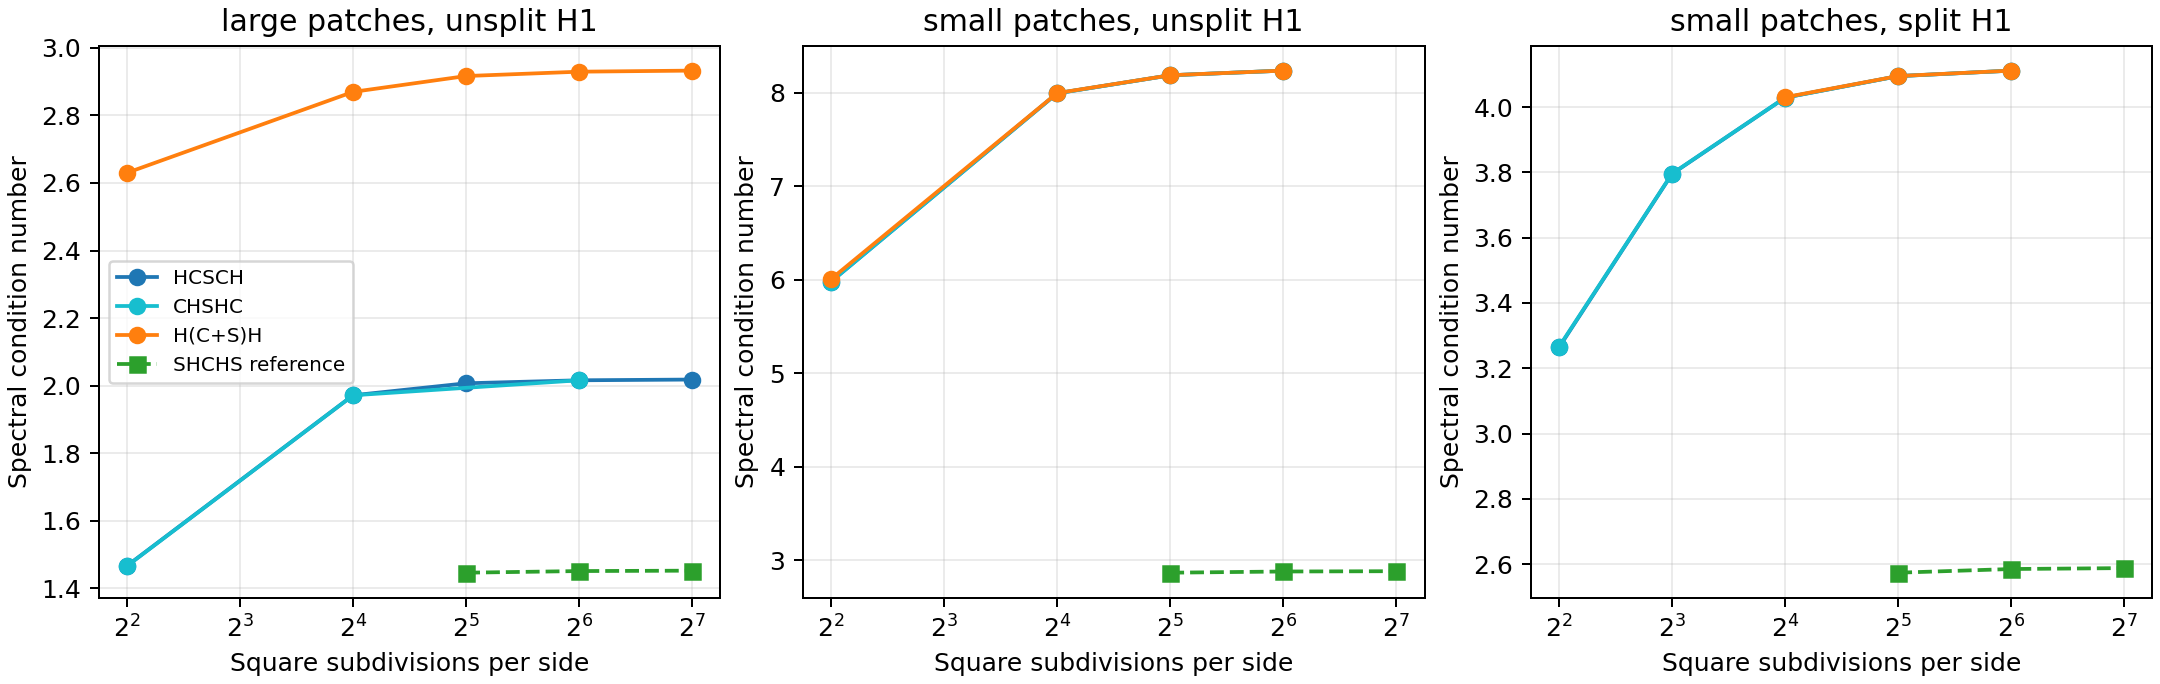

Data behind this chart, as committed beside it:
study, refinement, elements, dofs, h1_dofs, patch, h1, config, composition, wS, wH, wC, seed, method, ncv, tolerance, steps, lambda_min, lambda_max, kappa, res_min, res_max, converged, seconds
middle_coarse2, 0, 32, 320, 75, large, unsplit, middle_HCSCH, HCSCH, 1, 1, 1, 17, full_bound, 80, 1e-08, 220, 0.9331, 3, 3.215, 1.72595098289e-13, 2.40357437546e-09, 1, 0.09549
middle_coarse2, 0, 32, 320, 75, large, unsplit, middle_CHSHC, CHSHC, 1, 1, 1, 17, full_bound, 80, 1e-08, 220, 0.9368, 3, 3.202, 1.09259382187e-13, 7.98758384675e-13, 1, 0.09272
middle_coarse2, 0, 32, 320, 75, large, unsplit, middle_HCSCH_matched, HCSCH, 0.4, 1, 1, 17, full_bound, 80, 1e-08, 210, 0.7897, 1.2, 1.52, 8.68707630444e-14, 1.98358074943e-09, 1, 0.08115
middle_coarse2, 0, 32, 320, 75, large, unsplit, middle_CHSHC_matched, CHSHC, 0.4, 1, 1, 17, full_bound, 80, 1e-08, 210, 0.7909, 1.2, 1.517, 6.77660453106e-14, 1.80857676947e-09, 1, 0.07946
middle_coarse2, 0, 32, 320, 75, large, unsplit, hybrid_unit, H(C+S)H, 1, 1, 1, 17, restarted, 80, 1e-08, 158, 0.9349, 3.867, 4.136, 2.80648446798e-13, 6.41046143946e-14, 1, 0.01457
middle_coarse2, 0, 32, 320, 75, large, unsplit, hybrid_matched, H(C+S)H, 0.4, 1, 1, 17, restarted, 80, 1e-08, 158, 0.7877, 2.147, 2.725, 1.51859916824e-13, 9.26943284113e-14, 1, 0.01361
middle_coarse2, 0, 32, 320, 75, large, unsplit, hybrid_c05, H(C+S)H, 1, 1, 0.5, 17, restarted, 80, 1e-08, 159, 0.6197, 3.367, 5.433, 5.21670821657e-11, 2.11057897658e-13, 1, 0.01342
middle_coarse2, 0, 32, 320, 75, large, unsplit, hybrid_s2, H(C+S)H, 2, 1, 1, 17, restarted, 80, 1e-08, 999, 0.9996, 6.734, 6.737, 1.56768895476e-09, 4.37940240515e-14, 1, 0.08832
middle_coarse2, 0, 32, 320, 75, large, unsplit, hybrid_h05, H(C+S)H, 1, 0.5, 1, 17, restarted, 80, 1e-08, 158, 0.9246, 3.867, 4.183, 2.35778159166e-13, 5.50473824486e-14, 1, 0.0153
middle_coarse2, 0, 32, 320, 75, large, unsplit, hybrid_s2h05, H(C+S)H, 2, 0.5, 1, 17, restarted, 80, 1e-08, 159, 0.9971, 6.735, 6.755, 4.63273007606e-12, 5.04092048465e-13, 1, 0.01384
middle_coarse2, 0, 32, 320, 75, large, unsplit, reference_SHCHS, SHCHS, 0.4, 1, 1, 17, restarted, 80, 1e-08, 81, 0.8491, 1, 1.178, 1.18030343356e-13, 0, 1, 0.009598
middle_coarse2, 0, 32, 320, 75, small, unsplit, middle_HCSCH, HCSCH, 1, 1, 1, 17, full_bound, 80, 1e-08, 60, 0.4805, 2.948, 6.136, 1.71284540194e-10, 6.65106667581e-10, 1, 0.008528
middle_coarse2, 0, 32, 320, 75, small, unsplit, middle_CHSHC, CHSHC, 1, 1, 1, 17, full_bound, 80, 1e-08, 60, 0.4805, 2.948, 6.135, 1.68684296907e-10, 6.43398386908e-10, 1, 0.00883
middle_coarse2, 0, 32, 320, 75, small, unsplit, middle_HCSCH_matched, HCSCH, 0.6, 1, 1, 17, full_bound, 80, 1e-08, 60, 0.2935, 1.769, 6.028, 4.42843404948e-11, 5.98034006404e-10, 1, 0.00883
middle_coarse2, 0, 32, 320, 75, small, unsplit, middle_CHSHC_matched, CHSHC, 0.6, 1, 1, 17, full_bound, 80, 1e-08, 60, 0.2935, 1.769, 6.028, 4.37839723138e-11, 5.77834290379e-10, 1, 0.009046
middle_coarse2, 0, 32, 320, 75, small, unsplit, hybrid_unit, H(C+S)H, 1, 1, 1, 17, restarted, 80, 1e-08, 81, 0.4798, 2.958, 6.164, 7.99932416106e-14, 1.47720035151e-14, 1, 0.008036
middle_coarse2, 0, 32, 320, 75, small, unsplit, hybrid_matched, H(C+S)H, 0.6, 1, 1, 17, restarted, 80, 1e-08, 81, 0.2933, 1.778, 6.06, 1.0758352312e-13, 4.07953657205e-14, 1, 0.007608
middle_coarse2, 0, 32, 320, 75, small, unsplit, hybrid_c05, H(C+S)H, 1, 1, 0.5, 17, restarted, 80, 1e-08, 158, 0.4705, 2.956, 6.282, 4.79167418568e-13, 1.14979924527e-14, 1, 0.01434
middle_coarse2, 0, 32, 320, 75, small, unsplit, hybrid_s2, H(C+S)H, 2, 1, 1, 17, restarted, 80, 1e-08, 158, 0.825, 5.911, 7.165, 1.74827489797e-13, 1.09959882238e-14, 1, 0.0131
middle_coarse2, 0, 32, 320, 75, small, unsplit, hybrid_h05, H(C+S)H, 1, 0.5, 1, 17, restarted, 80, 1e-08, 81, 0.4318, 2.959, 6.854, 6.72862906994e-14, 2.31626479744e-14, 1, 0.006843
middle_coarse2, 0, 32, 320, 75, small, unsplit, hybrid_s2h05, H(C+S)H, 2, 0.5, 1, 17, restarted, 80, 1e-08, 81, 0.6699, 5.914, 8.828, 1.35712168971e-09, 1.45167907516e-13, 1, 0.006996
middle_coarse2, 0, 32, 320, 75, small, unsplit, reference_SHCHS, SHCHS, 0.6, 1, 1, 17, restarted, 80, 1e-08, 81, 0.3972, 1, 2.518, 1.09865744053e-13, 0, 1, 0.008538
middle_coarse2, 0, 32, 320, 171, large, split, middle_HCSCH, HCSCH, 1, 1, 1, 17, full_bound, 80, 1e-08, 140, 0.9331, 2.996, 3.211, 1.42582714075e-13, 4.48201519903e-13, 1, 0.03739
middle_coarse2, 0, 32, 320, 171, large, split, middle_CHSHC, CHSHC, 1, 1, 1, 17, full_bound, 80, 1e-08, 130, 0.9368, 2.996, 3.198, 1.00882940971e-13, 6.238622366e-09, 1, 0.03332
middle_coarse2, 0, 32, 320, 171, large, split, middle_HCSCH_matched, HCSCH, 0.4, 1, 1, 17, full_bound, 80, 1e-08, 120, 0.7897, 1.198, 1.517, 6.42825879495e-14, 7.60161748365e-09, 1, 0.02734
middle_coarse2, 0, 32, 320, 171, large, split, middle_CHSHC_matched, CHSHC, 0.4, 1, 1, 17, full_bound, 80, 1e-08, 130, 0.7909, 1.198, 1.515, 5.19154419703e-14, 1.49241758769e-11, 1, 0.03411
middle_coarse2, 0, 32, 320, 171, large, split, hybrid_unit, H(C+S)H, 1, 1, 1, 17, restarted, 80, 1e-08, 158, 0.9349, 3.867, 4.136, 3.93900026933e-13, 8.86836627182e-14, 1, 0.0162
middle_coarse2, 0, 32, 320, 171, large, split, hybrid_matched, H(C+S)H, 0.4, 1, 1, 17, restarted, 80, 1e-08, 158, 0.7877, 2.147, 2.725, 1.62559450805e-13, 2.3003800956e-13, 1, 0.01866
middle_coarse2, 0, 32, 320, 171, large, split, hybrid_c05, H(C+S)H, 1, 1, 0.5, 17, restarted, 80, 1e-08, 159, 0.6198, 3.367, 5.433, 2.64236060496e-11, 4.66877387824e-13, 1, 0.01711
middle_coarse2, 0, 32, 320, 171, large, split, hybrid_s2, H(C+S)H, 2, 1, 1, 17, restarted, 80, 1e-08, 998, 0.9996, 6.734, 6.736, 4.86080849078e-09, 6.8908313784e-14, 1, 0.1028
middle_coarse2, 0, 32, 320, 171, large, split, hybrid_h05, H(C+S)H, 1, 0.5, 1, 17, restarted, 80, 1e-08, 158, 0.9246, 3.867, 4.183, 2.71707064225e-13, 1.91635574308e-11, 1, 0.01614
middle_coarse2, 0, 32, 320, 171, large, split, hybrid_s2h05, H(C+S)H, 2, 0.5, 1, 17, restarted, 80, 1e-08, 159, 0.9971, 6.735, 6.755, 3.94168770526e-12, 1.70560070943e-12, 1, 0.01674
middle_coarse2, 0, 32, 320, 171, large, split, reference_SHCHS, SHCHS, 0.4, 1, 1, 17, restarted, 80, 1e-08, 81, 0.8491, 1, 1.178, 1.2708173202e-13, 0, 1, 0.01093
middle_coarse2, 0, 32, 320, 171, small, split, middle_HCSCH, HCSCH, 1, 1, 1, 17, full_bound, 80, 1e-08, 50, 0.6274, 2.094, 3.338, 1.3680296843e-11, 1.42453734377e-09, 1, 0.007757
middle_coarse2, 0, 32, 320, 171, small, split, middle_CHSHC, CHSHC, 1, 1, 1, 17, full_bound, 80, 1e-08, 50, 0.6275, 2.095, 3.34, 1.24147745911e-11, 1.12769983416e-09, 1, 0.007328
middle_coarse2, 0, 32, 320, 171, small, split, middle_HCSCH_matched, HCSCH, 0.6, 1, 1, 17, full_bound, 80, 1e-08, 50, 0.4382, 1.43, 3.264, 9.16050229005e-14, 3.19309592283e-09, 1, 0.007717
middle_coarse2, 0, 32, 320, 171, small, split, middle_CHSHC_matched, CHSHC, 0.6, 1, 1, 17, full_bound, 80, 1e-08, 50, 0.4382, 1.431, 3.266, 7.97015207012e-14, 1.90839682888e-09, 1, 0.007698
middle_coarse2, 0, 32, 320, 171, small, split, hybrid_unit, H(C+S)H, 1, 1, 1, 17, restarted, 80, 1e-08, 81, 0.6265, 2.108, 3.365, 6.51145125817e-14, 4.22876177875e-14, 1, 0.00751
middle_coarse2, 0, 32, 320, 171, small, split, hybrid_matched, H(C+S)H, 0.6, 1, 1, 17, restarted, 80, 1e-08, 81, 0.4379, 1.442, 3.292, 1.50604789508e-13, 2.742518437e-14, 1, 0.007696
middle_coarse2, 0, 32, 320, 171, small, split, hybrid_c05, H(C+S)H, 1, 1, 0.5, 17, restarted, 80, 1e-08, 310, 0.501, 2.103, 4.198, 2.27355519612e-10, 2.26662616521e-14, 1, 0.03037
middle_coarse2, 0, 32, 320, 171, small, split, hybrid_s2, H(C+S)H, 2, 1, 1, 17, restarted, 80, 1e-08, 81, 0.8446, 3.882, 4.596, 1.06938319714e-09, 2.20013817567e-10, 1, 0.007365
middle_coarse2, 0, 32, 320, 171, small, split, hybrid_h05, H(C+S)H, 1, 0.5, 1, 17, restarted, 80, 1e-08, 81, 0.4874, 2.5, 5.131, 8.08880951504e-14, 1.02110365064e-14, 1, 0.007593
middle_coarse2, 0, 32, 320, 171, small, split, hybrid_s2h05, H(C+S)H, 2, 0.5, 1, 17, restarted, 80, 1e-08, 81, 0.6899, 4.762, 6.903, 1.05688242112e-11, 7.42203795985e-15, 1, 0.008095
middle_coarse2, 0, 32, 320, 171, small, split, reference_SHCHS, SHCHS, 0.6, 1, 1, 17, restarted, 80, 1e-08, 81, 0.5122, 1, 1.952, 6.70732525681e-14, 0, 1, 0.009328
middle_chosen_coarse, 0, 32, 320, 75, large, unsplit, chosen_middle, HCSCH, 0.3333, 1, 1, 17, restarted, 80, 1e-09, 81, 0.6819, 1, 1.467, 5.1079975393e-14, 0, 1, 0.01226
middle_chosen_coarse, 0, 32, 320, 75, large, unsplit, chosen_middle, CHSHC, 0.3333, 1, 1, 17, restarted, 80, 1e-09, 81, 0.6821, 1, 1.466, 3.94584268932e-14, 0, 1, 0.01192
middle_chosen_coarse, 0, 32, 320, 75, large, unsplit, chosen_hybrid, H(C+S)H, 0.3333, 1, 0.5, 17, restarted, 80, 1e-09, 159, 0.5535, 1.456, 2.63, 4.14474050308e-13, 1.11674497359e-13, 1, 0.01762
middle_chosen_coarse, 0, 32, 320, 75, small, unsplit, chosen_middle, HCSCH, 0.4, 1, 1, 17, full_bound, 80, 1e-09, 70, 0.1973, 1.18, 5.98, 1.7570028254e-13, 7.06369327381e-12, 1, 0.01295
middle_chosen_coarse, 0, 32, 320, 75, small, unsplit, chosen_middle, CHSHC, 0.4, 1, 1, 17, full_bound, 80, 1e-09, 60, 0.1973, 1.18, 5.98, 2.41499261739e-11, 8.84914654485e-10, 1, 0.01043
middle_chosen_coarse, 0, 32, 320, 75, small, unsplit, chosen_hybrid, H(C+S)H, 0.4, 1, 0.5, 17, restarted, 80, 1e-09, 81, 0.1971, 1.184, 6.008, 1.95874006458e-13, 1.67419945117e-14, 1, 0.008915
middle_chosen_coarse, 0, 32, 320, 171, large, split, chosen_middle, HCSCH, 0.3333, 1, 1, 17, restarted, 80, 1e-09, 81, 0.6819, 1, 1.467, 4.20557710357e-14, 0, 1, 0.01298
middle_chosen_coarse, 0, 32, 320, 171, large, split, chosen_middle, CHSHC, 0.3333, 1, 1, 17, restarted, 80, 1e-09, 81, 0.6821, 1, 1.466, 5.82970466883e-14, 0, 1, 0.01273
middle_chosen_coarse, 0, 32, 320, 171, large, split, chosen_hybrid, H(C+S)H, 0.3333, 1, 0.5, 17, restarted, 80, 1e-09, 159, 0.5538, 1.456, 2.629, 4.2273737763e-13, 1.92407545155e-13, 1, 0.02091
middle_chosen_coarse, 0, 32, 320, 171, small, split, chosen_middle, HCSCH, 0.5, 1, 1, 17, full_bound, 80, 1e-09, 60, 0.3795, 1.265, 3.332, 8.97349815962e-14, 7.44125924846e-12, 1, 0.0108
middle_chosen_coarse, 0, 32, 320, 171, small, split, chosen_middle, CHSHC, 0.5, 1, 1, 17, full_bound, 80, 1e-09, 60, 0.3795, 1.265, 3.334, 5.82312211649e-14, 3.47702328543e-12, 1, 0.01104
middle_chosen_coarse, 0, 32, 320, 171, small, split, chosen_hybrid, H(C+S)H, 0.5, 1, 0.5, 17, restarted, 80, 1e-09, 81, 0.3786, 1.269, 3.352, 7.00845402741e-14, 2.40695411788e-14, 1, 0.009303
middle_tune2, 2, 512, 4736, 867, large, unsplit, tune_middle, HCSCH, 0.5, 0.5, 1, 17, full_bound, 80, 1e-07, 600, 0.4721, 1.5, 3.177, 9.41217021394e-13, 1.20771146495e-05, 0, 8.165
middle_tune2, 2, 512, 4736, 867, large, unsplit, tune_middle, HCSCH, 0.5, 1, 1, 17, full_bound, 80, 1e-07, 600, 0.7055, 1.5, 2.126, 4.68461710543e-13, 7.36646504336e-06, 0, 7.935
middle_tune2, 2, 512, 4736, 867, large, unsplit, tune_middle, HCSCH, 1, 0.5, 1, 17, full_bound, 80, 1e-07, 600, 0.5235, 3, 5.731, 9.8503377732e-13, 1.53744874019e-05, 0, 9.54
middle_tune2, 2, 512, 4736, 867, large, unsplit, tune_middle, HCSCH, 1, 1, 1, 17, full_bound, 80, 1e-07, 600, 0.7893, 3, 3.801, 9.06842271227e-13, 1.79422957138e-05, 0, 8.243
... 536 more rows
